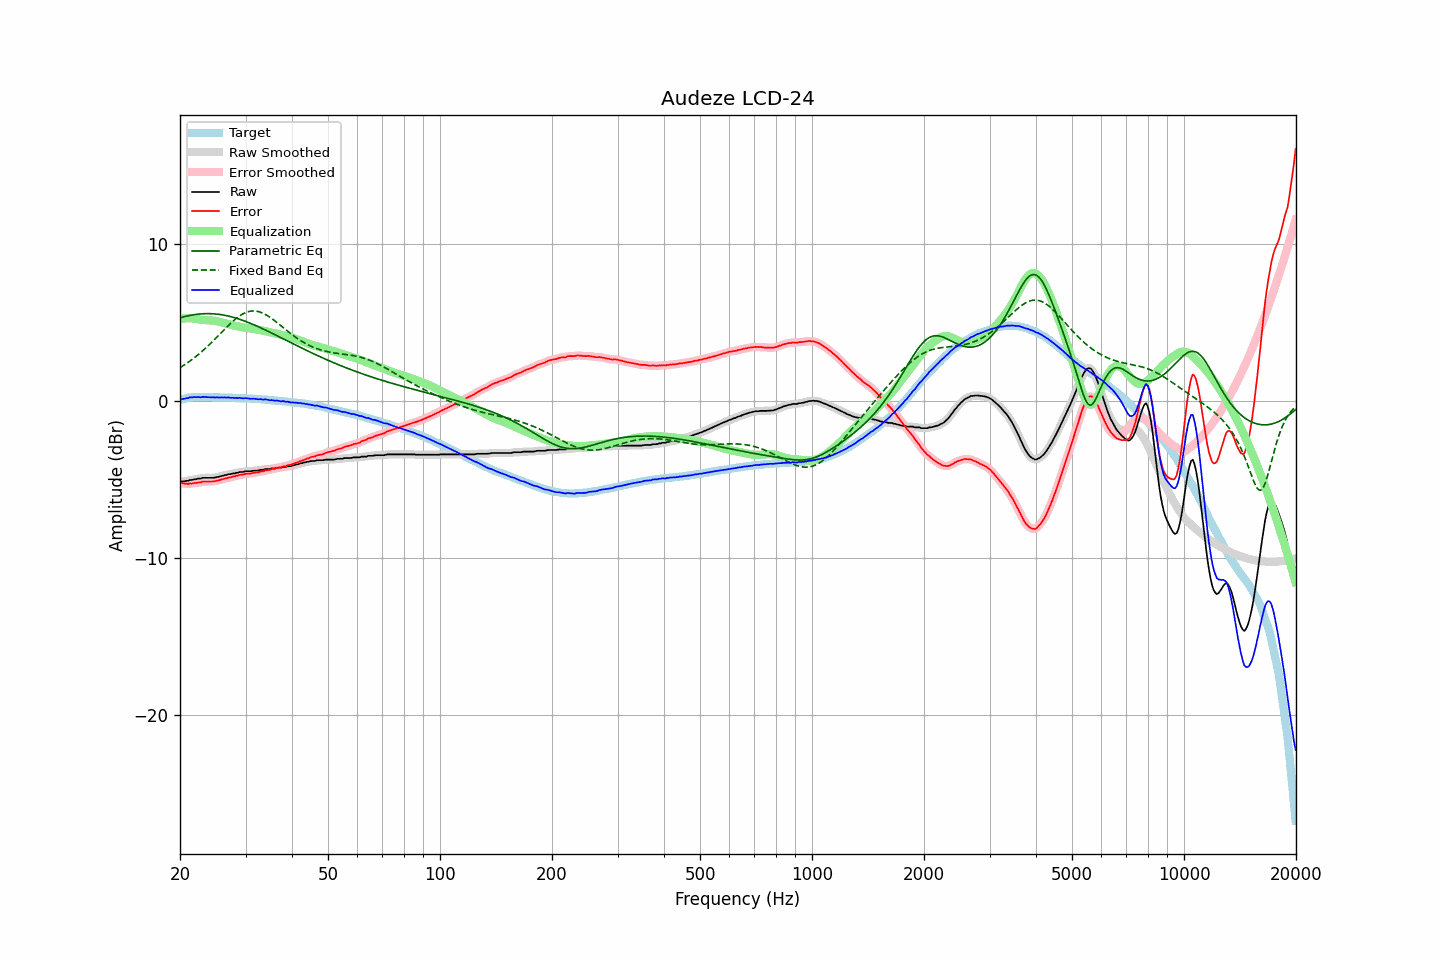

Values plotted in this chart, from the file beside it:
frequency, raw, error, smoothed, error_smoothed, equalization, parametric_eq, fixed_band_eq, equalized_raw, equalized_smoothed, target
20.00, -5.15, -5.22, -5.14, -5.21, 5.22, 5.28, 2.12, 0.07, 0.07, 0.07
20.20, -5.12, -5.22, -5.14, -5.23, 5.23, 5.31, 2.18, 0.11, 0.10, 0.10
20.40, -5.12, -5.25, -5.12, -5.25, 5.25, 5.34, 2.25, 0.12, 0.12, 0.13
20.61, -5.11, -5.26, -5.11, -5.26, 5.25, 5.37, 2.31, 0.14, 0.15, 0.14
20.81, -5.08, -5.26, -5.09, -5.27, 5.26, 5.39, 2.38, 0.18, 0.17, 0.18
21.02, -5.08, -5.29, -5.07, -5.27, 5.26, 5.42, 2.45, 0.18, 0.19, 0.21
21.23, -5.03, -5.25, -5.05, -5.27, 5.26, 5.44, 2.52, 0.23, 0.21, 0.22
21.44, -5.03, -5.26, -5.03, -5.25, 5.26, 5.46, 2.60, 0.22, 0.23, 0.23
21.66, -5.01, -5.25, -5.01, -5.24, 5.25, 5.48, 2.67, 0.23, 0.24, 0.24
21.87, -4.98, -5.22, -4.99, -5.23, 5.23, 5.49, 2.75, 0.25, 0.24, 0.24
22.09, -4.98, -5.23, -4.97, -5.21, 5.22, 5.51, 2.83, 0.23, 0.25, 0.25
22.31, -4.94, -5.19, -4.96, -5.20, 5.20, 5.52, 2.92, 0.25, 0.24, 0.25
22.54, -4.94, -5.19, -4.94, -5.19, 5.18, 5.53, 3.00, 0.24, 0.24, 0.25
22.76, -4.94, -5.19, -4.92, -5.16, 5.17, 5.54, 3.09, 0.22, 0.24, 0.25
22.99, -4.89, -5.13, -4.91, -5.15, 5.15, 5.55, 3.18, 0.26, 0.24, 0.24
23.22, -4.89, -5.13, -4.90, -5.13, 5.14, 5.55, 3.27, 0.25, 0.25, 0.24
23.45, -4.89, -5.13, -4.89, -5.12, 5.14, 5.55, 3.37, 0.24, 0.25, 0.24
23.69, -4.89, -5.13, -4.89, -5.13, 5.13, 5.56, 3.46, 0.24, 0.24, 0.24
23.92, -4.89, -5.13, -4.89, -5.13, 5.13, 5.56, 3.56, 0.23, 0.23, 0.24
24.16, -4.89, -5.13, -4.90, -5.13, 5.12, 5.55, 3.66, 0.23, 0.23, 0.24
24.40, -4.89, -5.13, -4.89, -5.13, 5.12, 5.55, 3.76, 0.22, 0.22, 0.24
24.65, -4.89, -5.12, -4.89, -5.11, 5.11, 5.54, 3.86, 0.21, 0.22, 0.23
24.89, -4.87, -5.10, -4.87, -5.10, 5.09, 5.53, 3.96, 0.22, 0.22, 0.23
25.14, -4.84, -5.07, -4.85, -5.08, 5.07, 5.52, 4.07, 0.23, 0.22, 0.23
25.39, -4.83, -5.06, -4.83, -5.05, 5.05, 5.51, 4.17, 0.22, 0.22, 0.23
25.65, -4.80, -5.03, -4.80, -5.03, 5.02, 5.50, 4.28, 0.22, 0.22, 0.23
25.91, -4.77, -4.99, -4.78, -4.99, 5.00, 5.48, 4.38, 0.22, 0.22, 0.22
26.16, -4.75, -4.97, -4.75, -4.97, 4.97, 5.46, 4.49, 0.22, 0.22, 0.22
26.43, -4.71, -4.93, -4.72, -4.94, 4.94, 5.44, 4.59, 0.23, 0.22, 0.22
26.69, -4.71, -4.93, -4.70, -4.91, 4.92, 5.42, 4.69, 0.20, 0.22, 0.22
26.96, -4.66, -4.88, -4.68, -4.89, 4.89, 5.40, 4.79, 0.23, 0.21, 0.22
27.23, -4.66, -4.87, -4.66, -4.87, 4.87, 5.38, 4.89, 0.20, 0.21, 0.21
27.50, -4.64, -4.85, -4.64, -4.84, 4.84, 5.35, 4.99, 0.20, 0.20, 0.21
27.77, -4.61, -4.81, -4.62, -4.82, 4.82, 5.32, 5.08, 0.20, 0.19, 0.20
28.05, -4.61, -4.81, -4.60, -4.80, 4.79, 5.29, 5.17, 0.18, 0.19, 0.20
28.33, -4.57, -4.76, -4.58, -4.77, 4.77, 5.26, 5.25, 0.20, 0.19, 0.19
28.62, -4.57, -4.76, -4.56, -4.74, 4.75, 5.23, 5.33, 0.17, 0.19, 0.19
28.90, -4.52, -4.71, -4.54, -4.72, 4.72, 5.20, 5.40, 0.20, 0.18, 0.19
29.19, -4.52, -4.70, -4.53, -4.70, 4.70, 5.16, 5.47, 0.18, 0.18, 0.18
29.48, -4.52, -4.70, -4.51, -4.68, 4.68, 5.13, 5.53, 0.16, 0.18, 0.18
29.78, -4.49, -4.66, -4.50, -4.66, 4.67, 5.09, 5.58, 0.17, 0.17, 0.17
30.08, -4.47, -4.64, -4.48, -4.64, 4.65, 5.05, 5.63, 0.18, 0.17, 0.17
30.38, -4.47, -4.63, -4.47, -4.63, 4.63, 5.01, 5.67, 0.16, 0.16, 0.16
30.68, -4.47, -4.63, -4.47, -4.62, 4.62, 4.97, 5.69, 0.15, 0.15, 0.16
30.99, -4.47, -4.62, -4.47, -4.61, 4.61, 4.93, 5.71, 0.13, 0.14, 0.15
31.30, -4.45, -4.59, -4.45, -4.59, 4.59, 4.89, 5.72, 0.14, 0.14, 0.14
31.61, -4.43, -4.57, -4.44, -4.57, 4.58, 4.84, 5.72, 0.14, 0.14, 0.14
31.93, -4.43, -4.56, -4.44, -4.56, 4.56, 4.80, 5.72, 0.13, 0.12, 0.13
32.24, -4.43, -4.55, -4.43, -4.55, 4.54, 4.75, 5.70, 0.11, 0.12, 0.12
32.57, -4.42, -4.54, -4.41, -4.52, 4.52, 4.71, 5.68, 0.10, 0.11, 0.12
32.89, -4.38, -4.49, -4.40, -4.51, 4.50, 4.66, 5.65, 0.12, 0.10, 0.11
33.22, -4.38, -4.48, -4.38, -4.48, 4.48, 4.61, 5.61, 0.10, 0.10, 0.10
33.55, -4.38, -4.48, -4.36, -4.45, 4.46, 4.57, 5.56, 0.08, 0.10, 0.10
33.89, -4.33, -4.42, -4.35, -4.43, 4.44, 4.52, 5.51, 0.11, 0.09, 0.09
34.23, -4.33, -4.41, -4.34, -4.42, 4.42, 4.47, 5.45, 0.08, 0.08, 0.08
34.57, -4.33, -4.40, -4.33, -4.39, 4.39, 4.42, 5.39, 0.06, 0.07, 0.07
34.92, -4.33, -4.39, -4.32, -4.38, 4.37, 4.37, 5.32, 0.04, 0.05, 0.06
35.27, -4.29, -4.34, -4.31, -4.36, 4.35, 4.32, 5.25, 0.06, 0.04, 0.05
35.62, -4.29, -4.33, -4.29, -4.33, 4.33, 4.27, 5.17, 0.03, 0.03, 0.04
35.97, -4.29, -4.32, -4.28, -4.30, 4.31, 4.22, 5.09, 0.01, 0.03, 0.03
... 635 more rows
